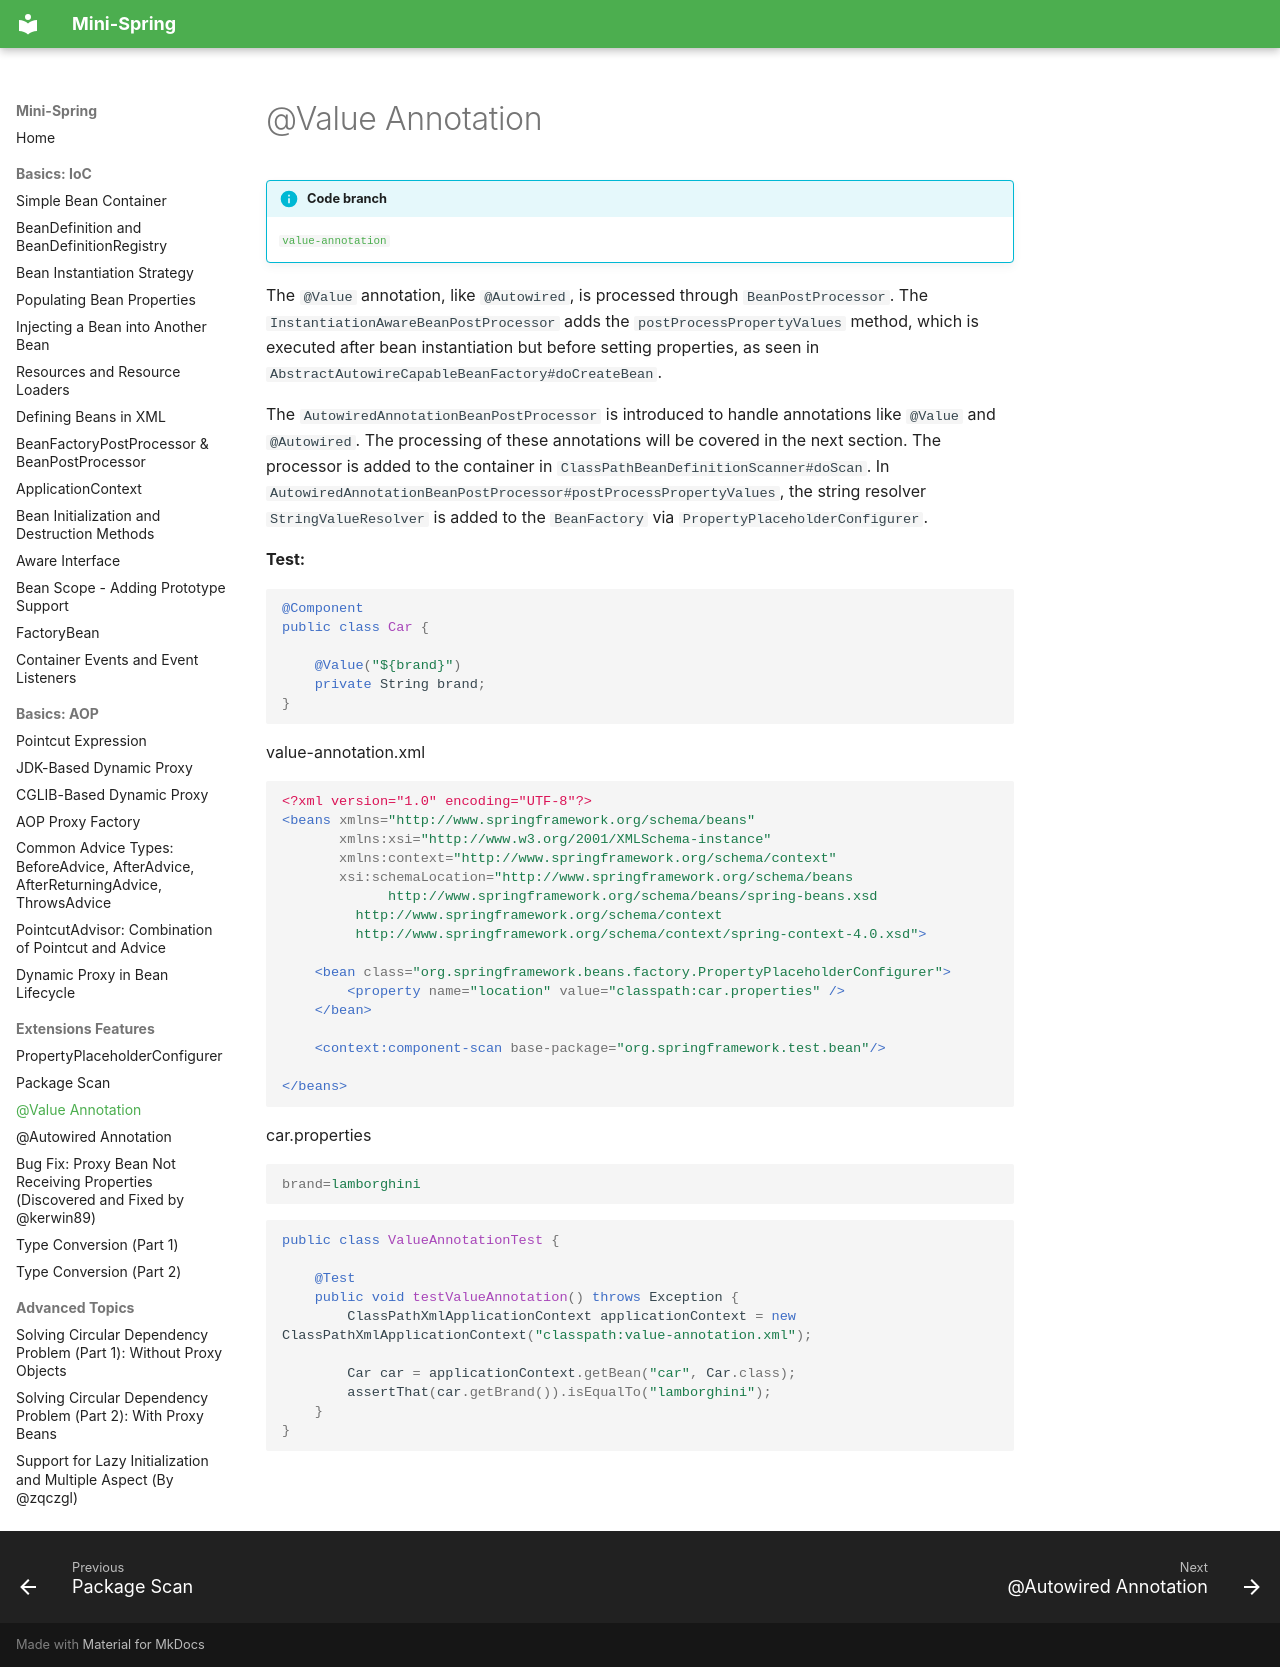

repository: m3h3d1/mini-spring-en · page: extensions/value-annotation/index.html · generator: mkdocs

# @Value Annotation

!!! info "Code branch"
    [`value-annotation`](https://github.com/DerekYRC/mini-spring/tree/value-annotation)

The `@Value` annotation, like `@Autowired`, is processed through `BeanPostProcessor`. The `InstantiationAwareBeanPostProcessor` adds the `postProcessPropertyValues` method, which is executed after bean instantiation but before setting properties, as seen in `AbstractAutowireCapableBeanFactory#doCreateBean`.

The `AutowiredAnnotationBeanPostProcessor` is introduced to handle annotations like `@Value` and `@Autowired`. The processing of these annotations will be covered in the next section. The processor is added to the container in `ClassPathBeanDefinitionScanner#doScan`. In `AutowiredAnnotationBeanPostProcessor#postProcessPropertyValues`, the string resolver `StringValueResolver` is added to the `BeanFactory` via `PropertyPlaceholderConfigurer`.

**Test:**
```java
@Component
public class Car {

	@Value("${brand}")
	private String brand;
}
```

value-annotation.xml
```xml
<?xml version="1.0" encoding="UTF-8"?>
<beans xmlns="http://www.springframework.org/schema/beans"
       xmlns:xsi="http://www.w3.org/2001/XMLSchema-instance"
       xmlns:context="http://www.springframework.org/schema/context"
       xsi:schemaLocation="http://www.springframework.org/schema/beans
	         http://www.springframework.org/schema/beans/spring-beans.xsd
		 http://www.springframework.org/schema/context
		 http://www.springframework.org/schema/context/spring-context-4.0.xsd">

    <bean class="org.springframework.beans.factory.PropertyPlaceholderConfigurer">
        <property name="location" value="classpath:car.properties" />
    </bean>

    <context:component-scan base-package="org.springframework.test.bean"/>

</beans>
```

car.properties
```properties
brand=lamborghini
```

```java
public class ValueAnnotationTest {

	@Test
	public void testValueAnnotation() throws Exception {
		ClassPathXmlApplicationContext applicationContext = new ClassPathXmlApplicationContext("classpath:value-annotation.xml");

		Car car = applicationContext.getBean("car", Car.class);
		assertThat(car.getBrand()).isEqualTo("lamborghini");
	}
}
```
